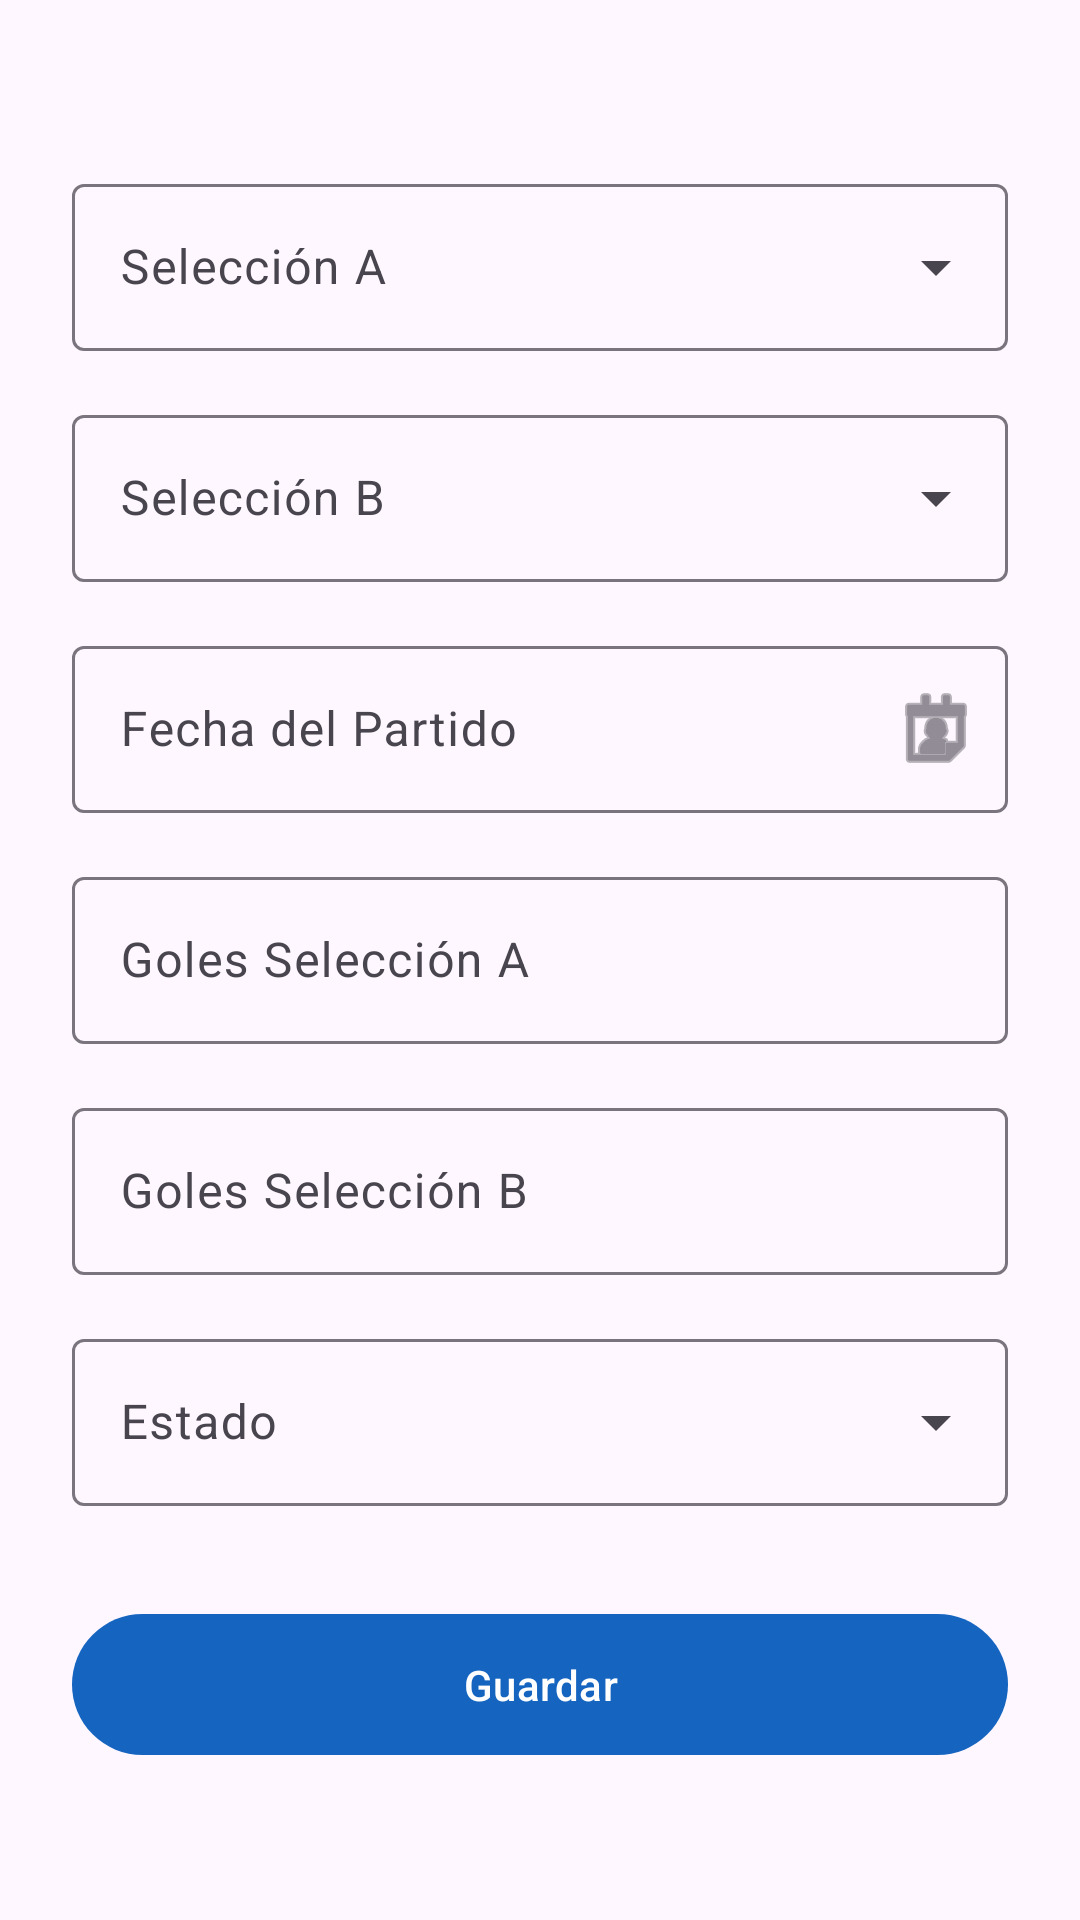

Reconstruct the res/layout file that produces this screen, plus the resources it refers to.
<!-- AndroidManifest.xml: application theme Theme.LAB6_20223806 -->
<!-- res/layout/activity_editar_pronostico.xml -->
<?xml version="1.0" encoding="utf-8"?>
<ScrollView xmlns:android="http://schemas.android.com/apk/res/android"
    xmlns:app="http://schemas.android.com/apk/res-auto"
    android:layout_width="match_parent"
    android:layout_height="match_parent"
    android:fillViewport="true">

    <LinearLayout
        android:layout_width="match_parent"
        android:layout_height="wrap_content"
        android:orientation="vertical"
        android:paddingTop="56dp"
        android:paddingStart="24dp"
        android:paddingEnd="24dp"
        android:paddingBottom="24dp">

        <com.google.android.material.textfield.TextInputLayout
            android:id="@+id/tilSeleccionA"
            android:layout_width="match_parent"
            android:layout_height="wrap_content"
            android:hint="@string/seleccion_a"
            style="@style/Widget.Material3.TextInputLayout.OutlinedBox.ExposedDropdownMenu"
            android:layout_marginBottom="16dp">
            <AutoCompleteTextView
                android:id="@+id/actvSeleccionA"
                android:layout_width="match_parent"
                android:layout_height="wrap_content"
                android:inputType="none"
                android:focusable="false"/>
        </com.google.android.material.textfield.TextInputLayout>

        <com.google.android.material.textfield.TextInputLayout
            android:id="@+id/tilSeleccionB"
            android:layout_width="match_parent"
            android:layout_height="wrap_content"
            android:hint="@string/seleccion_b"
            style="@style/Widget.Material3.TextInputLayout.OutlinedBox.ExposedDropdownMenu"
            android:layout_marginBottom="16dp">
            <AutoCompleteTextView
                android:id="@+id/actvSeleccionB"
                android:layout_width="match_parent"
                android:layout_height="wrap_content"
                android:inputType="none"
                android:focusable="false"/>
        </com.google.android.material.textfield.TextInputLayout>

        <com.google.android.material.textfield.TextInputLayout
            android:id="@+id/tilFecha"
            android:layout_width="match_parent"
            android:layout_height="wrap_content"
            android:hint="@string/fecha_partido"
            style="@style/Widget.Material3.TextInputLayout.OutlinedBox"
            app:endIconMode="custom"
            app:endIconDrawable="@android:drawable/ic_menu_my_calendar"
            android:layout_marginBottom="16dp">
            <com.google.android.material.textfield.TextInputEditText
                android:id="@+id/etFecha"
                android:layout_width="match_parent"
                android:layout_height="wrap_content"
                android:focusable="false"
                android:inputType="none"
                android:cursorVisible="false"/>
        </com.google.android.material.textfield.TextInputLayout>

        <com.google.android.material.textfield.TextInputLayout
            android:id="@+id/tilGolesA"
            android:layout_width="match_parent"
            android:layout_height="wrap_content"
            android:hint="@string/goles_a"
            style="@style/Widget.Material3.TextInputLayout.OutlinedBox"
            android:layout_marginBottom="16dp">
            <com.google.android.material.textfield.TextInputEditText
                android:id="@+id/etGolesA"
                android:layout_width="match_parent"
                android:layout_height="wrap_content"
                android:inputType="number"/>
        </com.google.android.material.textfield.TextInputLayout>

        <com.google.android.material.textfield.TextInputLayout
            android:id="@+id/tilGolesB"
            android:layout_width="match_parent"
            android:layout_height="wrap_content"
            android:hint="@string/goles_b"
            style="@style/Widget.Material3.TextInputLayout.OutlinedBox"
            android:layout_marginBottom="16dp">
            <com.google.android.material.textfield.TextInputEditText
                android:id="@+id/etGolesB"
                android:layout_width="match_parent"
                android:layout_height="wrap_content"
                android:inputType="number"/>
        </com.google.android.material.textfield.TextInputLayout>

        <com.google.android.material.textfield.TextInputLayout
            android:id="@+id/tilEstado"
            android:layout_width="match_parent"
            android:layout_height="wrap_content"
            android:hint="@string/estado"
            style="@style/Widget.Material3.TextInputLayout.OutlinedBox.ExposedDropdownMenu"
            android:layout_marginBottom="32dp">
            <AutoCompleteTextView
                android:id="@+id/actvEstado"
                android:layout_width="match_parent"
                android:layout_height="wrap_content"
                android:inputType="none"
                android:focusable="false"/>
        </com.google.android.material.textfield.TextInputLayout>

        <com.google.android.material.button.MaterialButton
            android:id="@+id/btnGuardar"
            android:layout_width="match_parent"
            android:layout_height="wrap_content"
            android:text="@string/guardar"
            android:padding="14dp"/>

    </LinearLayout>
</ScrollView>
<!-- resources referenced by this layout -->
<resources>
  <string name="estado">Estado</string>
  <string name="fecha_partido">Fecha del Partido</string>
  <string name="goles_a">Goles Selección A</string>
  <string name="goles_b">Goles Selección B</string>
  <string name="guardar">Guardar</string>
  <string name="seleccion_a">Selección A</string>
  <string name="seleccion_b">Selección B</string>
  <style name="Theme.LAB6_20223806" parent="Base.Theme.LAB6_20223806" />
  <style name="Base.Theme.LAB6_20223806" parent="Theme.Material3.Light.NoActionBar">
          <item name="colorPrimary">@color/colorPrimary</item>
          <item name="colorPrimaryVariant">@color/colorPrimaryDark</item>
          <item name="colorSecondary">@color/colorAccent</item>
      </style>
  <color name="colorPrimary">#1565C0</color>
  <color name="colorPrimaryDark">#0D47A1</color>
  <color name="colorAccent">#FFC107</color>
</resources>
